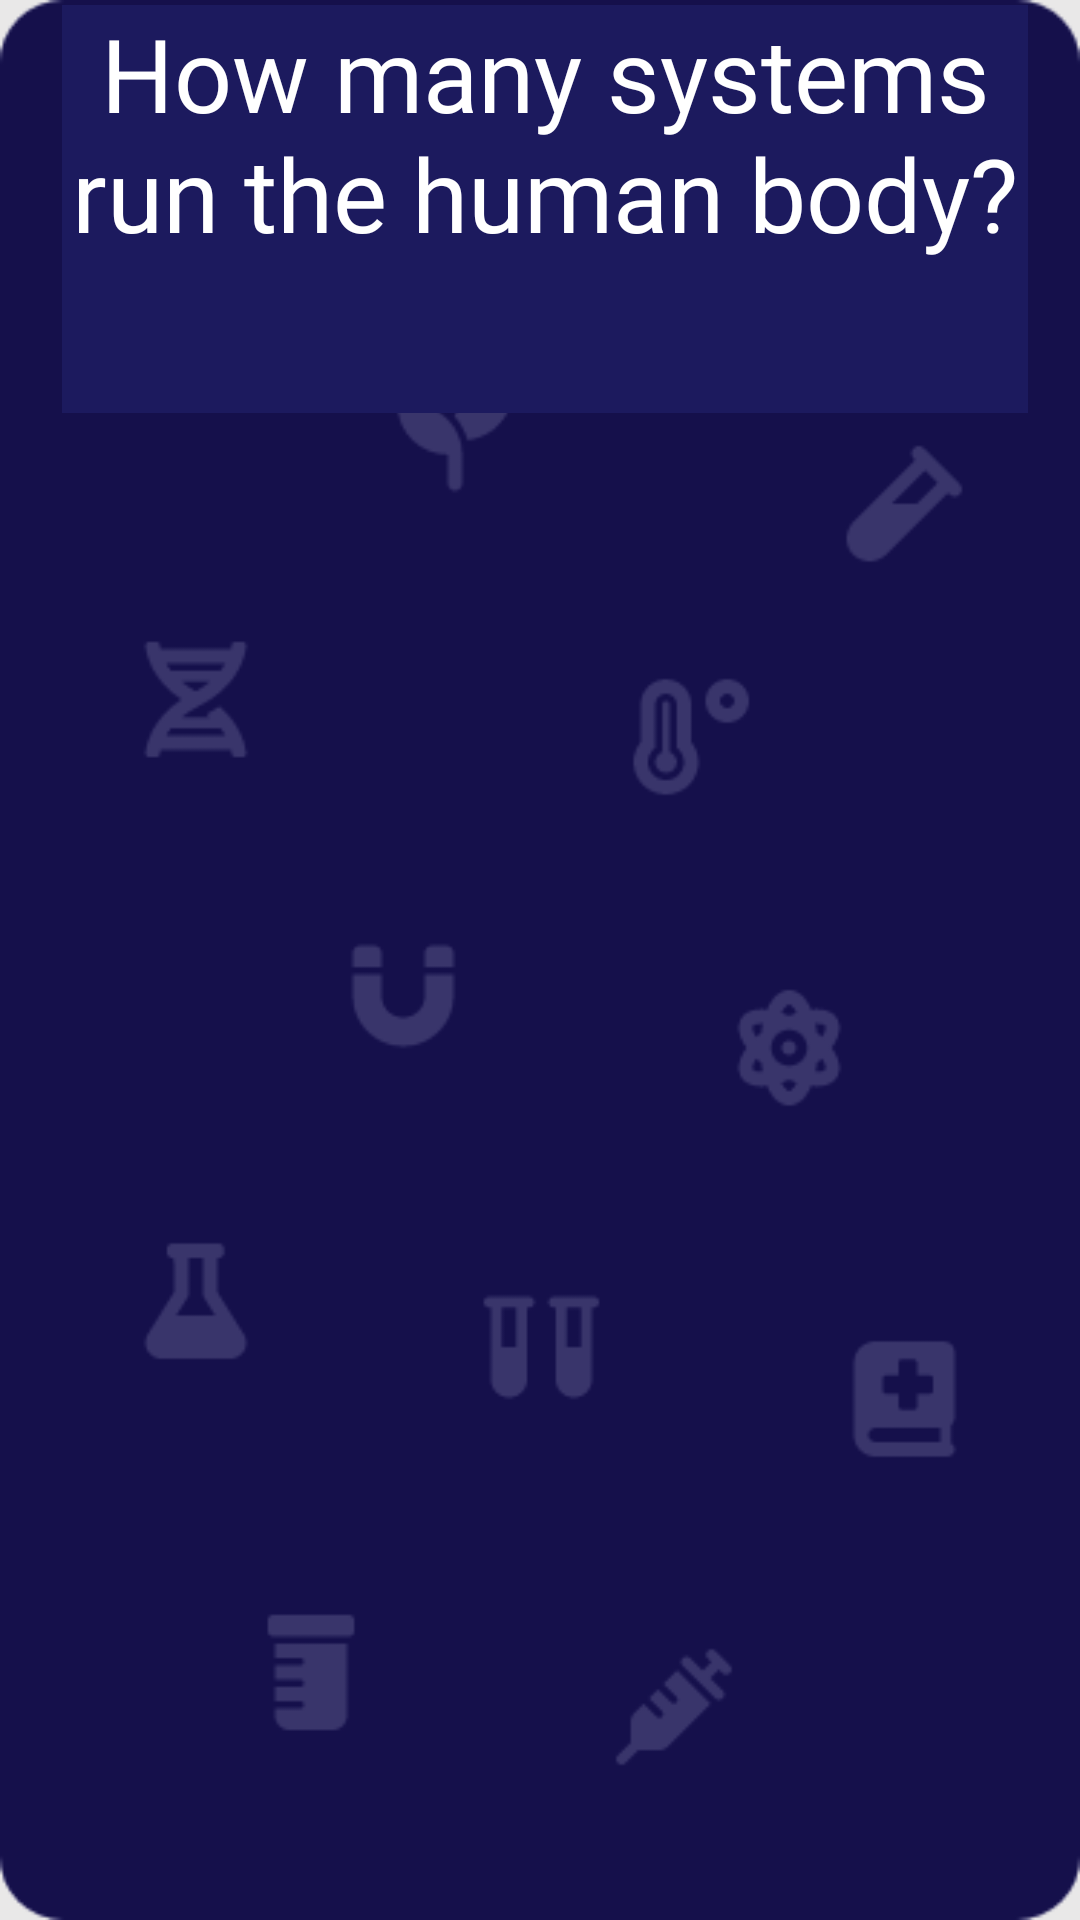

Android layout source for this screen:
<!-- AndroidManifest.xml: application theme Theme.IronDeersQueryTheory -->
<!-- res/layout/science_question7.xml -->
<?xml version="1.0" encoding="utf-8"?>
<androidx.constraintlayout.widget.ConstraintLayout xmlns:android="http://schemas.android.com/apk/res/android"
    xmlns:app="http://schemas.android.com/apk/res-auto"
    xmlns:tools="http://schemas.android.com/tools"
    android:layout_width="match_parent"
    android:layout_height="match_parent"
    android:background="@drawable/sciencescreen1_15a27"
    tools:context=".scienceQuestion7">

    <TextView
        android:id="@+id/textView3"
        android:layout_width="322dp"
        android:layout_height="136dp"
        android:layout_marginStart="46dp"
        android:layout_marginTop="47dp"
        android:layout_marginEnd="43dp"
        android:layout_marginBottom="548dp"
        android:background="@color/back"
        android:fontFamily="@font/nunito_bold"
        android:text="How many systems run the human body?"
        android:textAlignment="center"
        android:textColor="@color/white"
        android:textSize="34sp"
        app:layout_constraintBottom_toBottomOf="parent"
        app:layout_constraintEnd_toEndOf="parent"
        app:layout_constraintStart_toStartOf="parent"
        app:layout_constraintTop_toTopOf="parent" />
    

    <Button
        android:id="@+id/sq7_1"
        android:layout_width="268dp"
        android:layout_height="60dp"
        android:layout_marginStart="72dp"
        android:layout_marginTop="215dp"
        android:layout_marginEnd="71dp"
        android:layout_marginBottom="456dp"
        android:background="@color/back"
        android:fontFamily="@font/nunito_bold"
        android:text="16"
        android:textAlignment="center"
        android:textSize="24sp"
        app:layout_constraintBottom_toBottomOf="parent"
        app:layout_constraintEnd_toEndOf="parent"
        app:layout_constraintStart_toStartOf="parent"
        app:layout_constraintTop_toTopOf="parent" />

    <Button
        android:id="@+id/sq7_2"
        android:layout_width="268dp"
        android:layout_height="60dp"
        android:layout_marginStart="72dp"
        android:layout_marginTop="330dp"
        android:layout_marginEnd="71dp"
        android:layout_marginBottom="341dp"
        android:background="@color/back"
        android:fontFamily="@font/nunito_bold"
        android:text="11"
        android:textSize="24sp"
        app:layout_constraintBottom_toBottomOf="parent"
        app:layout_constraintEnd_toEndOf="parent"
        app:layout_constraintStart_toStartOf="parent"
        app:layout_constraintTop_toTopOf="parent" />

    <Button
        android:id="@+id/sq7_3"
        android:layout_width="268dp"
        android:layout_height="60dp"
        android:layout_marginStart="72dp"
        android:layout_marginTop="445dp"
        android:layout_marginEnd="71dp"
        android:layout_marginBottom="226dp"
        android:background="@color/back"
        android:fontFamily="@font/nunito_bold"
        android:text="10"
        android:textSize="24sp"
        app:layout_constraintBottom_toBottomOf="parent"
        app:layout_constraintEnd_toEndOf="parent"
        app:layout_constraintStart_toStartOf="parent"
        app:layout_constraintTop_toTopOf="parent" />

    <Button
        android:id="@+id/sq7_4"
        android:layout_width="268dp"
        android:layout_height="60dp"
        android:layout_marginStart="72dp"
        android:layout_marginTop="560dp"
        android:layout_marginEnd="71dp"
        android:layout_marginBottom="111dp"
        android:background="@color/black"
        android:fontFamily="@font/nunito_bold"
        android:text="20"
        android:textSize="24sp"
        app:layout_constraintBottom_toBottomOf="parent"
        app:layout_constraintEnd_toEndOf="parent"
        app:layout_constraintStart_toStartOf="parent"
        app:layout_constraintTop_toTopOf="parent" />
</androidx.constraintlayout.widget.ConstraintLayout>
<!-- resources referenced by this layout -->
<resources>
  <color name="back"> #1c1a5e</color>
  <color name="black">#FF000000</color>
  <color name="white">#FFFFFFFF</color>
  <!-- drawable sciencescreen1_15a27: png bitmap (drawable, 12999 bytes) -->
  <style name="Theme.IronDeersQueryTheory" parent="Base.Theme.IronDeersQueryTheory" />
  <style name="Base.Theme.IronDeersQueryTheory" parent="Theme.Material3.DayNight.NoActionBar">
          
          
      </style>
</resources>
